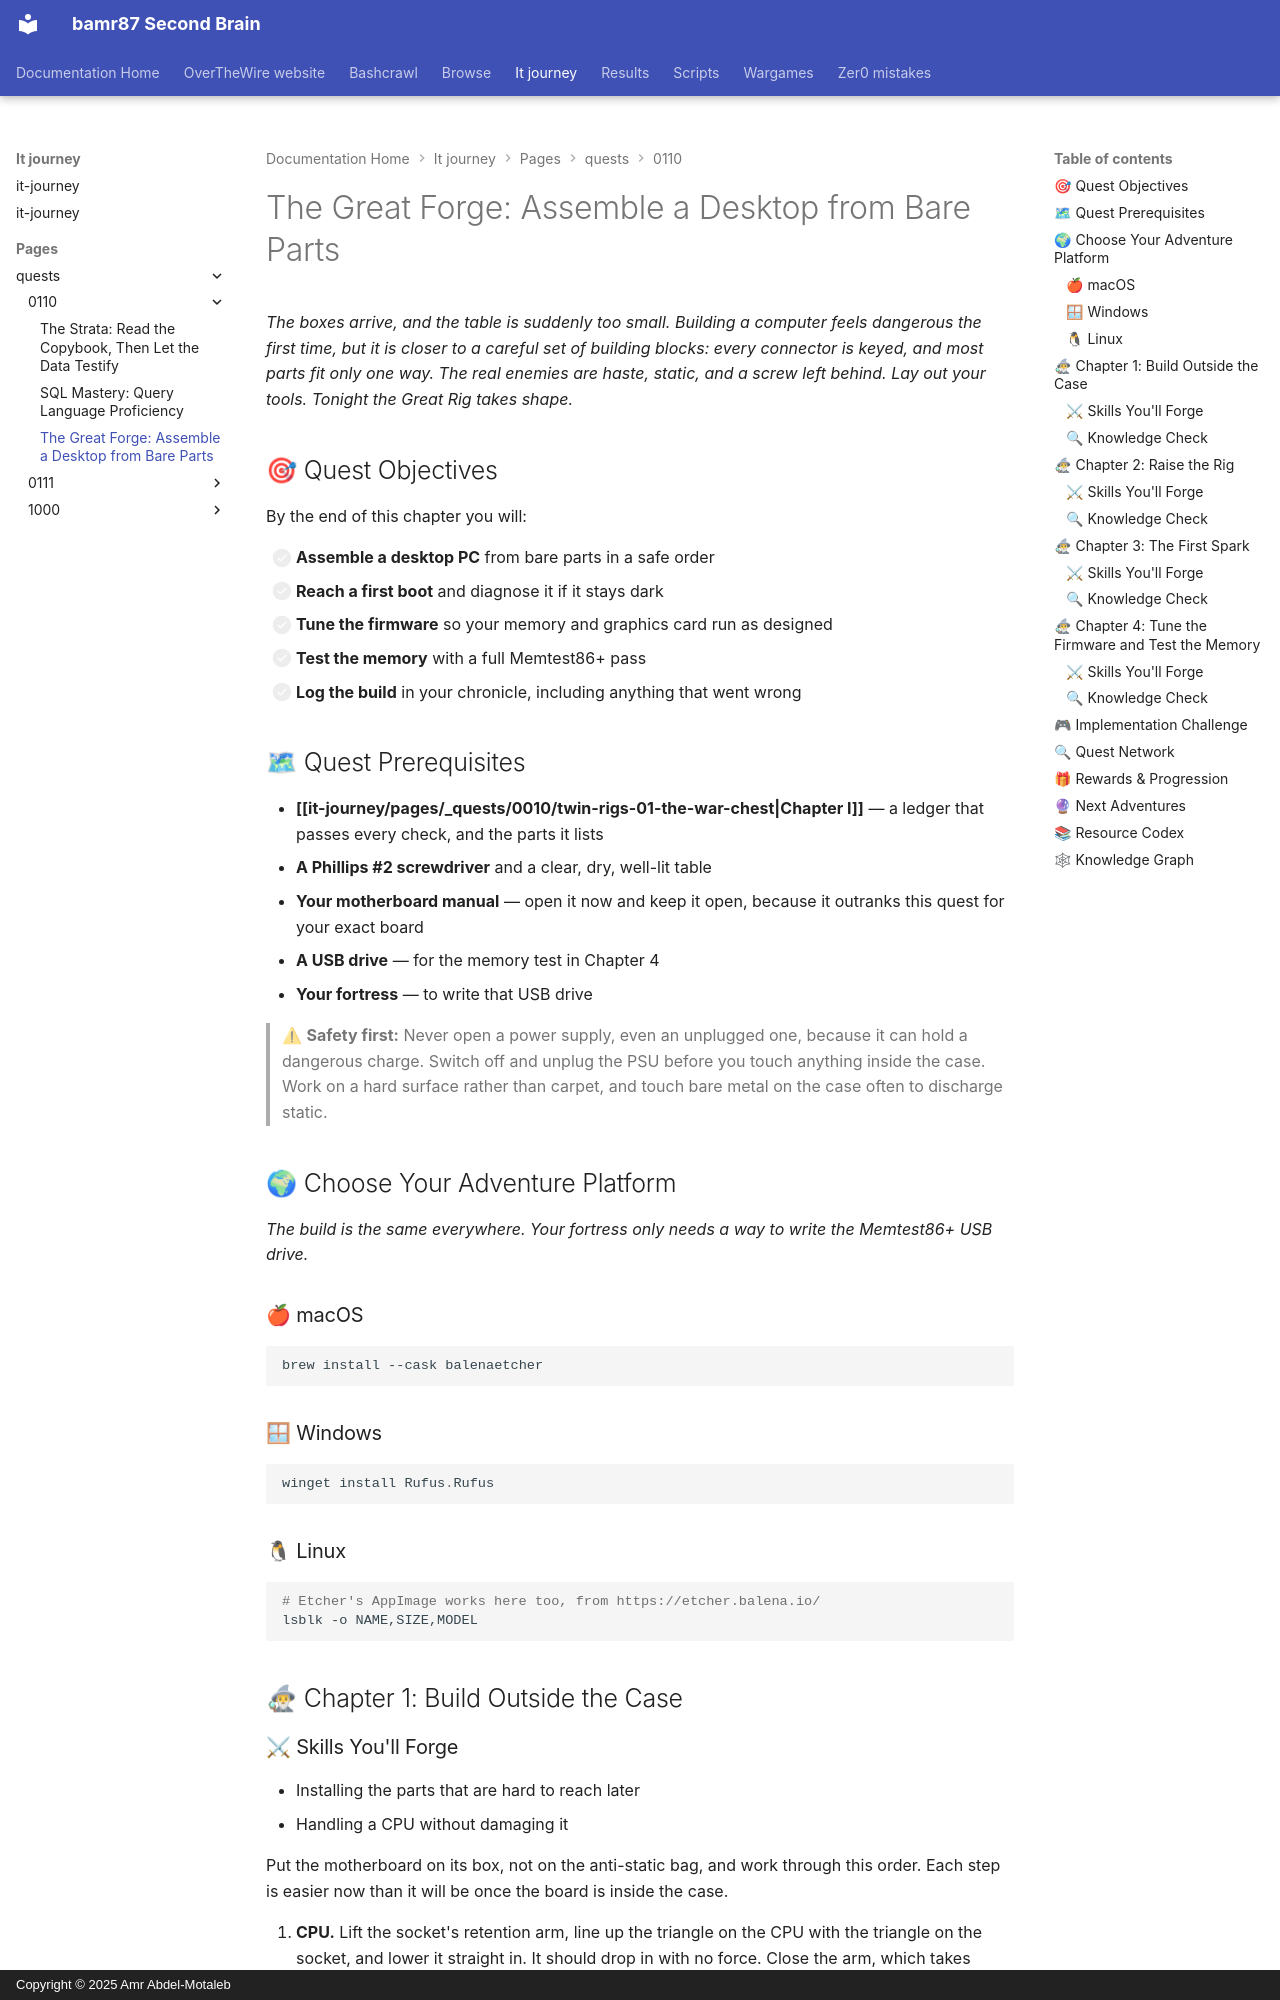

repository: bamr87/README · page: it-journey/pages/_quests/0110/twin-rigs-05-the-great-forge/index.html · generator: mkdocs · copyright: Copyright © 2025 Amr Abdel-Motaleb

---
author: IT-Journey Team
categories:
- Quests
- Hardware
- PC Building
comments: true
date: '2026-11-06T00:00:00.000Z'
description: Build a desktop PC from bare parts in a safe order, reach a first boot
  and diagnose it if it stays dark, set the firmware options that gaming depends on,
  and prove the memory with a Memtest86+ pass.
difficulty: 🔴 Hard
draft: false
environment:
  os:
  - linux
  - macos
  - windows
  pkg:
  - brew
  - winget
  shell:
  - bash
  - zsh
  - powershell
estimated_time: 3-4 hours
excerpt: Assemble a gaming desktop from parts, troubleshoot the first boot, tune the
  firmware, and test the memory.
fmContentType: quest
keywords:
  primary:
  - '0110'
  - hardware
  - gaming-rig
  secondary:
  - pc-assembly
  - uefi
  - memtest86
  - troubleshooting
  - gamified-learning
lastmod: '2026-11-06T00:00:00.000Z'
layout: quest
learning_style: hands-on
level: '0110'
mermaid: true
permalink: /quests/0110/twin-rigs-05-the-great-forge/
prerequisites:
  knowledge_requirements:
  - Has a ledger that passes every check from Chapter I
  - Can follow a motherboard manual
  system_requirements:
  - 'All desktop parts, a Phillips #2 screwdriver, and a clear table'
  - A USB drive and a fortress machine
primary_technology: hardware
quest_arc: The Great Forge
quest_dependencies:
  recommended_quests:
  - /quests/0101/twin-rigs-04-the-caravan-road/
  required_quests: []
  unlocks_quests:
  - /quests/0111/twin-rigs-06-the-steam-rite/
quest_line: The Twin Rigs
quest_series: The Twin Rigs
quest_type: main_quest
rewards:
  badges:
  - 🔥 Forgehand — built a desktop from bare parts and proved it stable
  progression_points: 120
  skills_unlocked:
  - 🔧 PC assembly and fault isolation
  - 🧪 UEFI setup and memory testing
skill_focus: infrastructure
source_file: pages/_quests/0110/twin-rigs-05-the-great-forge.md
source_repo: bamr87/it-journey
source_url: https://github.com/bamr87/it-journey/blob/main/pages/_quests/0110/twin-rigs-05-the-great-forge.md
tags:
- '0110'
- hardware
- pc-building
- uefi
- memtest
- main_quest
- hands-on
- gamified-learning
title: 'The Great Forge: Assemble a Desktop from Bare Parts'
validation_criteria:
  completion_requirements:
  - The rig reaches firmware reliably
  - Memtest86+ finishes a pass with zero errors
  knowledge_checks:
  - Explains why EXPO or XMP must be enabled
  skill_demonstrations:
  - Can isolate a boot fault by changing one thing at a time
---
*The boxes arrive, and the table is suddenly too small. Building a computer feels dangerous the first time, but it is closer to a careful set of building blocks: every connector is keyed, and most parts fit only one way. The real enemies are haste, static, and a screw left behind. Lay out your tools. Tonight the Great Rig takes shape.*

## 🎯 Quest Objectives

By the end of this chapter you will:

- [ ] **Assemble a desktop PC** from bare parts in a safe order
- [ ] **Reach a first boot** and diagnose it if it stays dark
- [ ] **Tune the firmware** so your memory and graphics card run as designed
- [ ] **Test the memory** with a full Memtest86+ pass
- [ ] **Log the build** in your chronicle, including anything that went wrong
